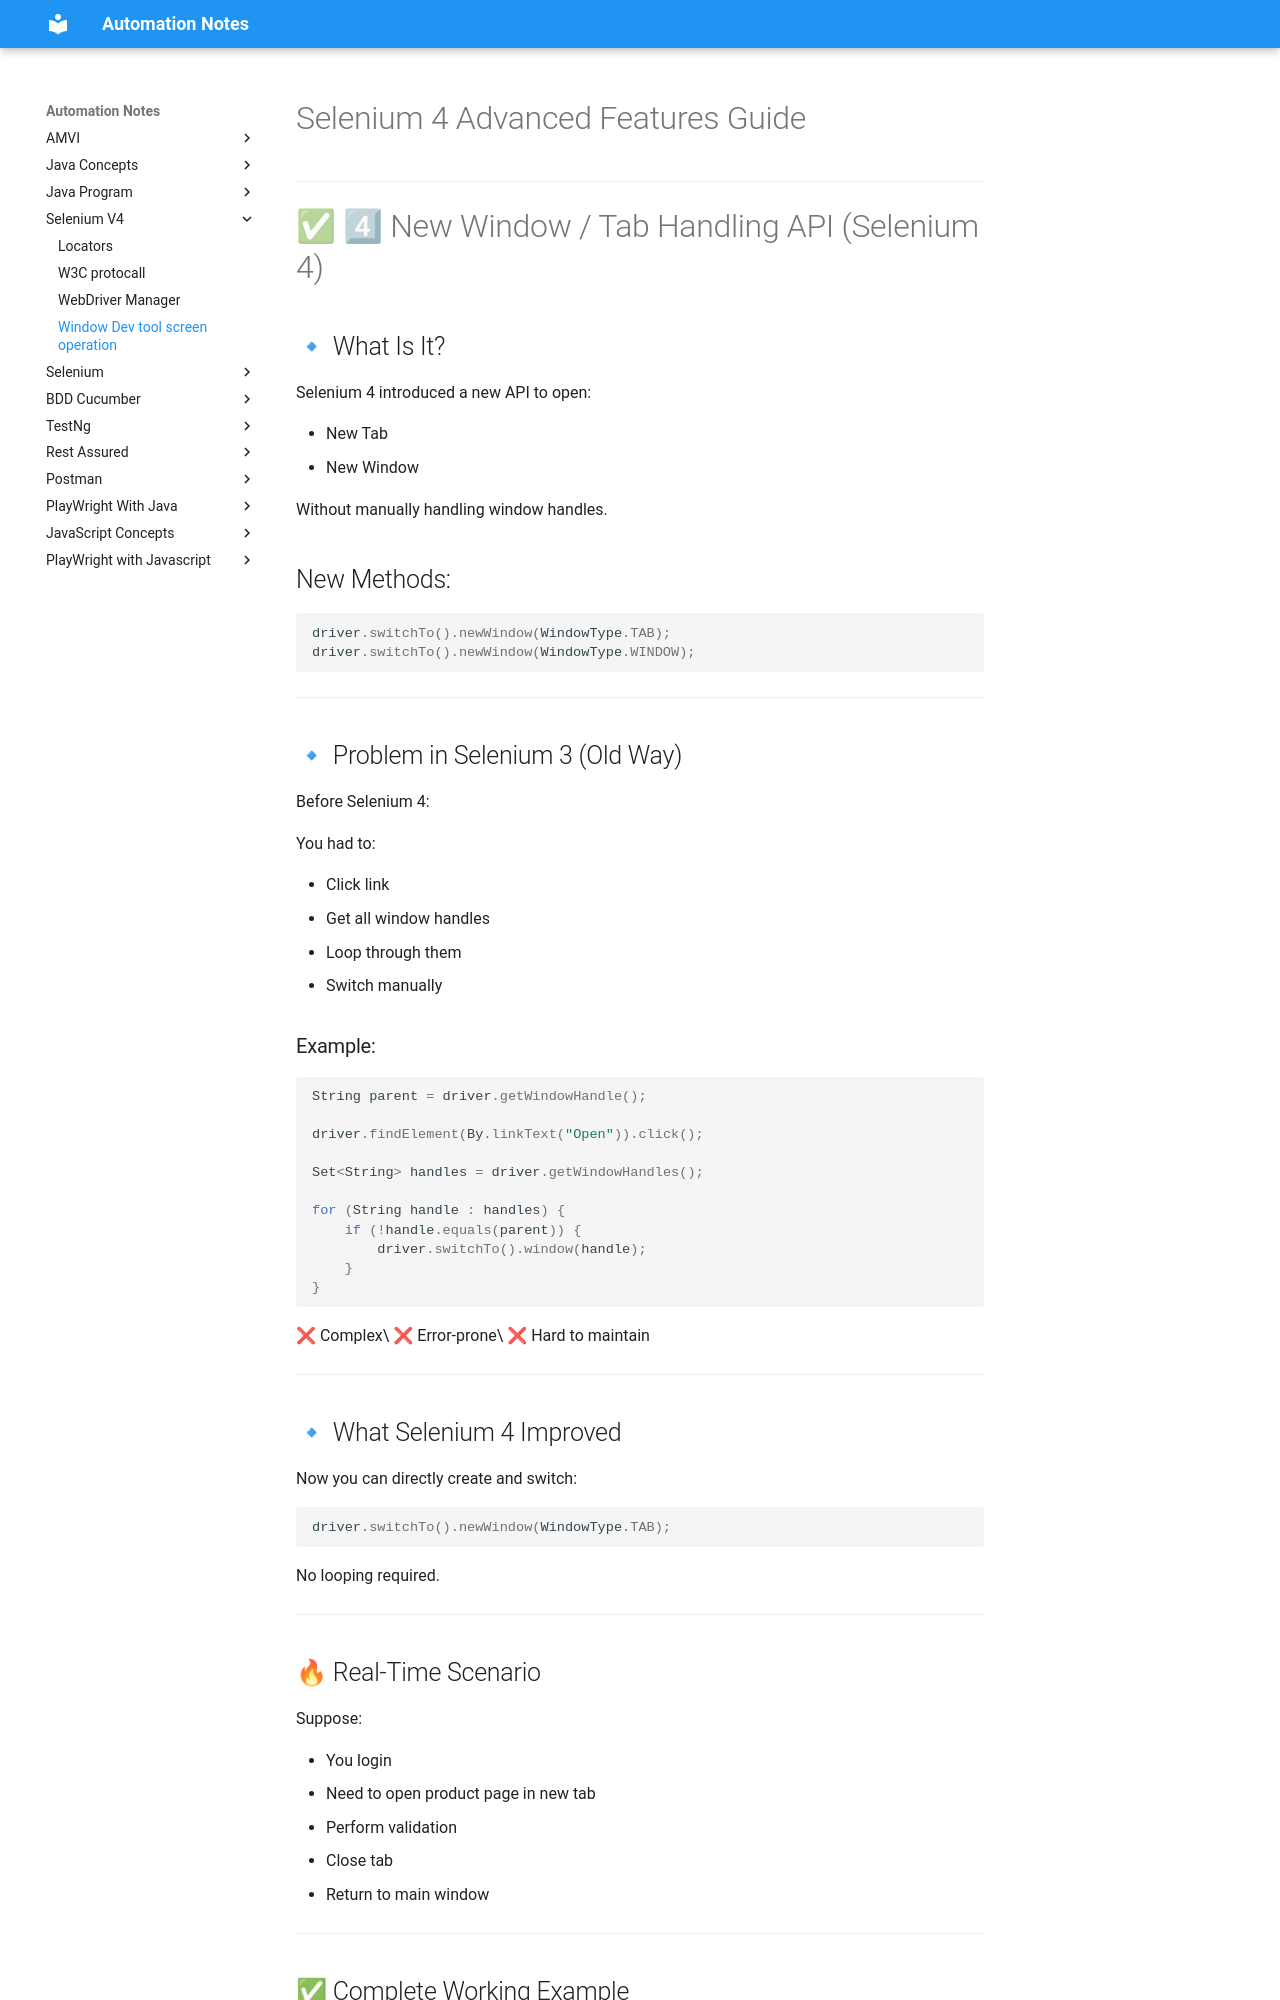

repository: automation-study-material/automation-testing · page: selenium/v4/window-devtool-screen-opertaion/index.html · generator: mkdocs

# Selenium 4 Advanced Features Guide

------------------------------------------------------------------------

# ✅ 4⃣ New Window / Tab Handling API (Selenium 4)

## 🔹 What Is It?

Selenium 4 introduced a new API to open:

-   New Tab
-   New Window

Without manually handling window handles.

## New Methods:

``` java
driver.switchTo().newWindow(WindowType.TAB);
driver.switchTo().newWindow(WindowType.WINDOW);
```

------------------------------------------------------------------------

## 🔹 Problem in Selenium 3 (Old Way)

Before Selenium 4:

You had to:

-   Click link
-   Get all window handles
-   Loop through them
-   Switch manually

### Example:

``` java
String parent = driver.getWindowHandle();

driver.findElement(By.linkText("Open")).click();

Set<String> handles = driver.getWindowHandles();

for (String handle : handles) {
    if (!handle.equals(parent)) {
        driver.switchTo().window(handle);
    }
}
```

❌ Complex\
❌ Error-prone\
❌ Hard to maintain

------------------------------------------------------------------------

## 🔹 What Selenium 4 Improved

Now you can directly create and switch:

``` java
driver.switchTo().newWindow(WindowType.TAB);
```

No looping required.

------------------------------------------------------------------------

## 🔥 Real-Time Scenario

Suppose:

-   You login
-   Need to open product page in new tab
-   Perform validation
-   Close tab
-   Return to main window

------------------------------------------------------------------------
